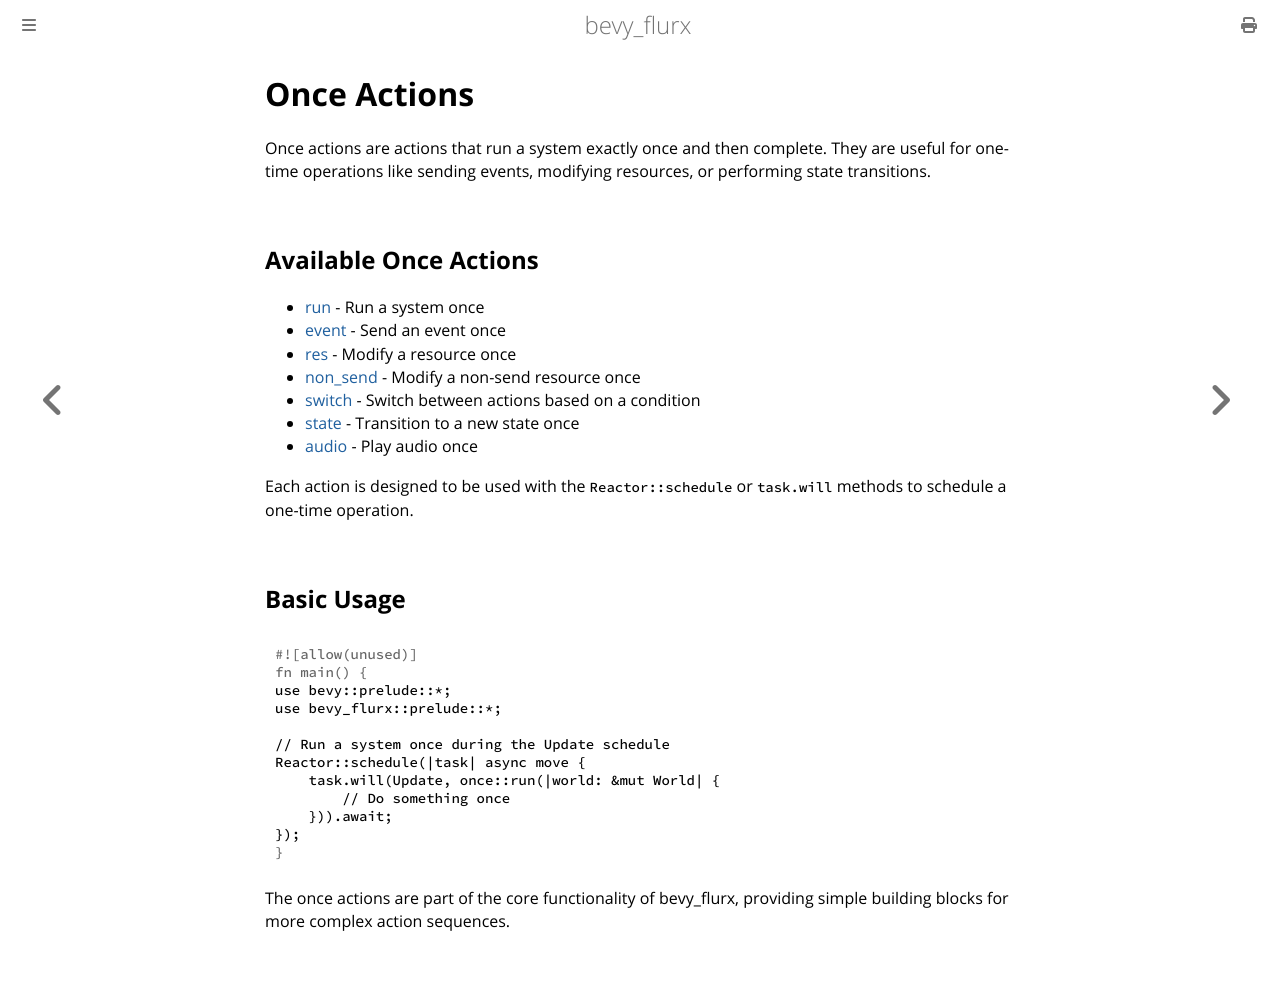

repository: not-elm/bevy_flurx · page: actions/once/index.html · generator: mdbook

# Once Actions

Once actions are actions that run a system exactly once and then complete. 
They are useful for one-time operations like sending events, modifying resources, or performing state transitions.

## Available Once Actions

- [run](run.md) - Run a system once
- [event](event.md) - Send an event once
- [res](res.md) - Modify a resource once
- [non_send](non_send.md) - Modify a non-send resource once
- [switch](switch.md) - Switch between actions based on a condition
- [state](state.md) - Transition to a new state once
- [audio](audio.md) - Play audio once

Each action is designed to be used with the `Reactor::schedule` or `task.will` methods to schedule a one-time operation.

## Basic Usage

```rust
use bevy::prelude::*;
use bevy_flurx::prelude::*;

// Run a system once during the Update schedule
Reactor::schedule(|task| async move {
    task.will(Update, once::run(|world: &mut World| {
        // Do something once
    })).await;
});
```

The once actions are part of the core functionality of bevy_flurx, providing simple building blocks for more complex action sequences.
